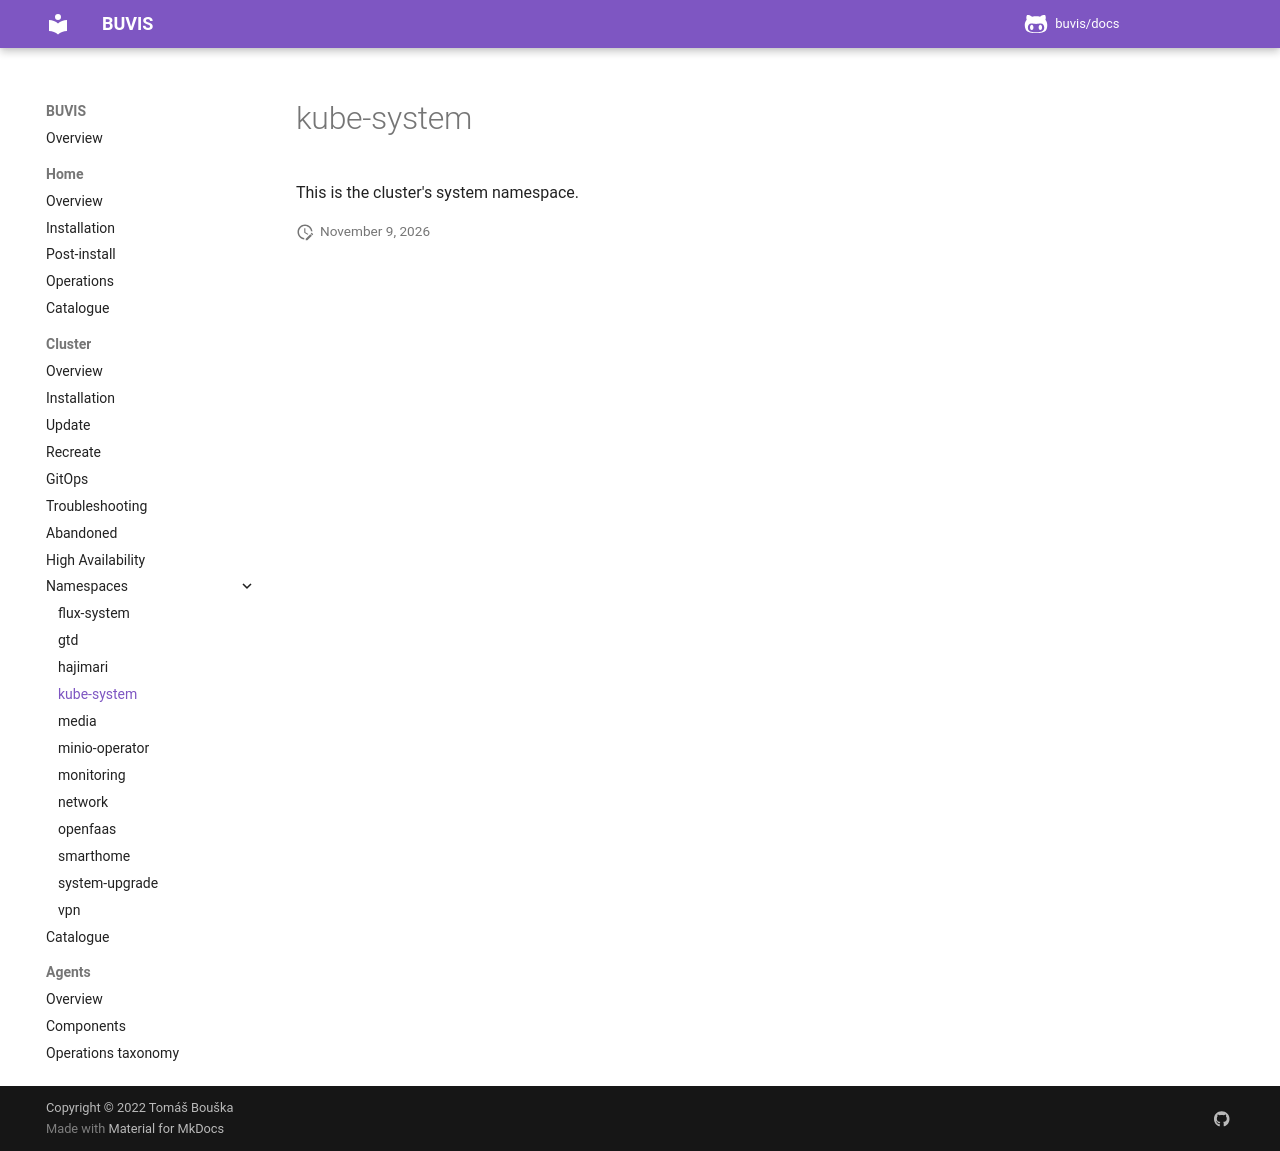

repository: buvis/docs · page: cluster/namespaces/kube-system/index.html · generator: mkdocs

This is the cluster's system namespace.
